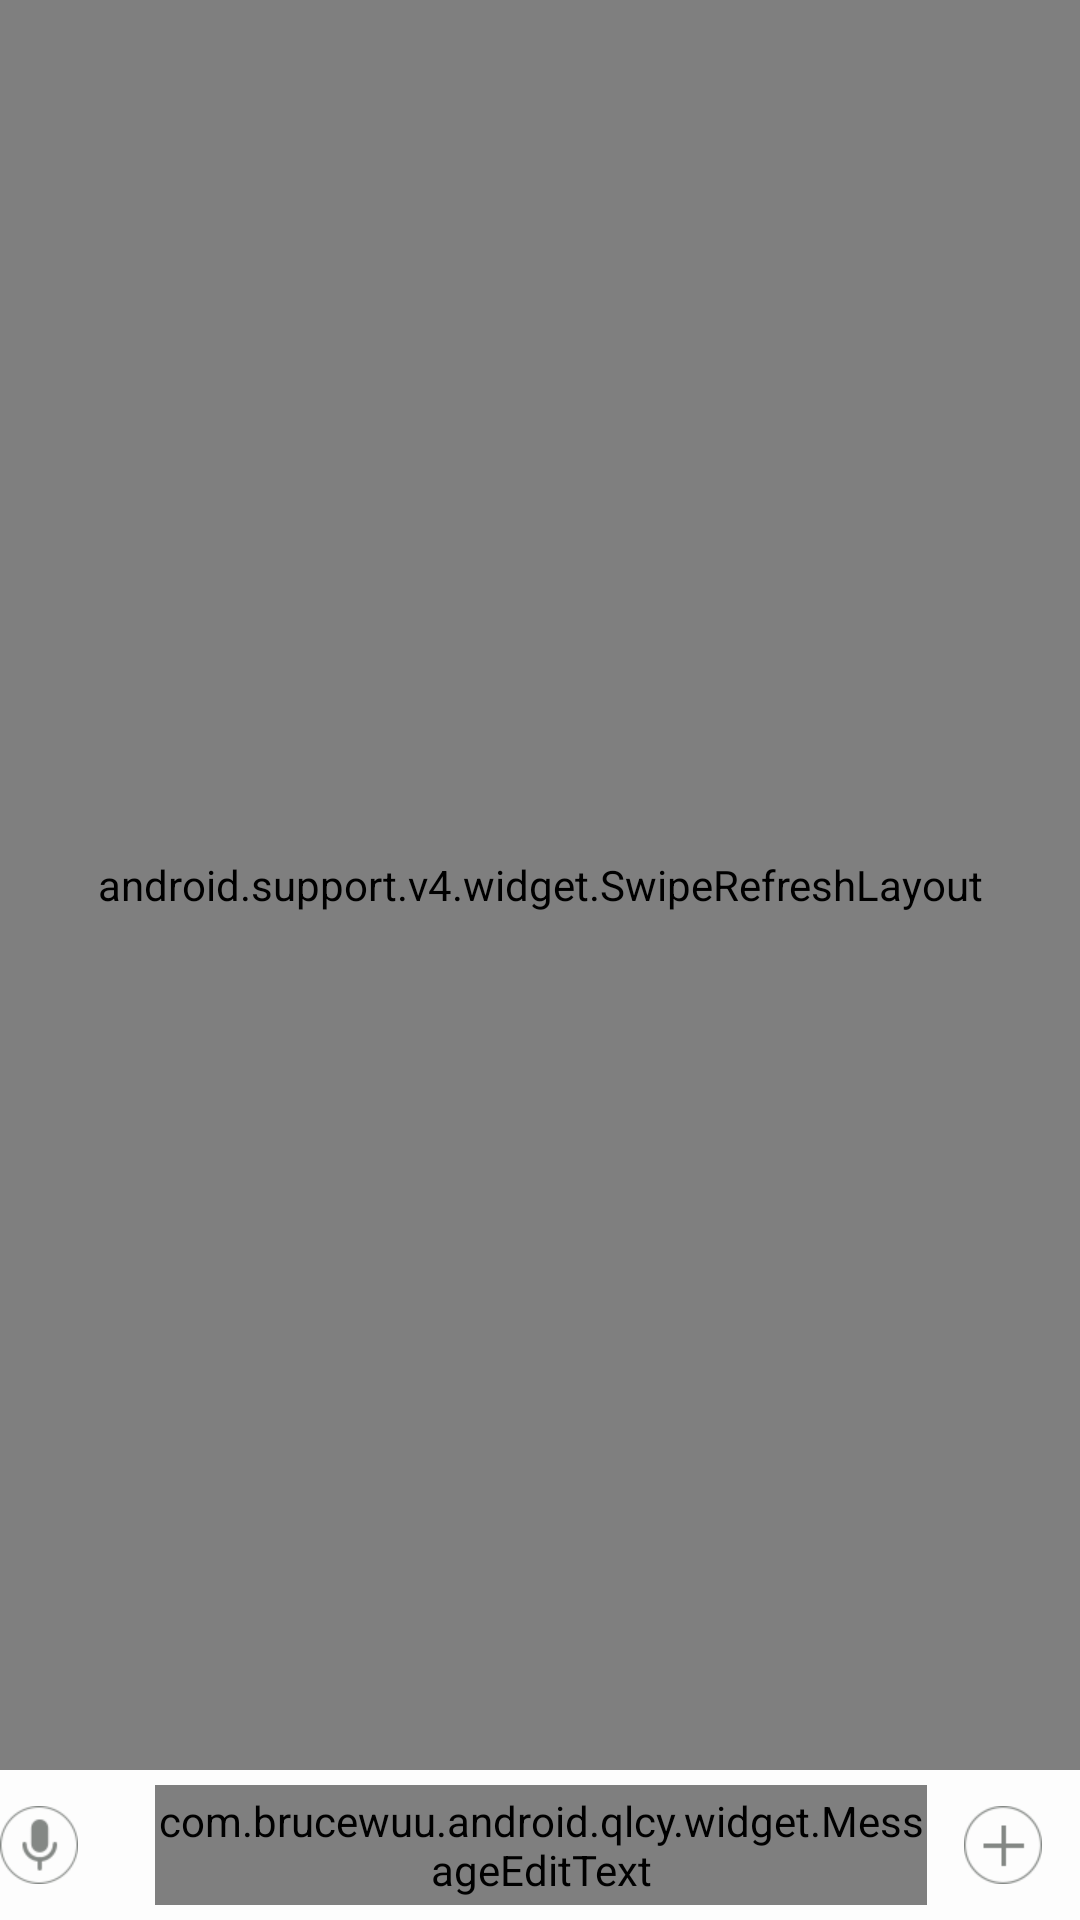

Layout XML and referenced resources for this Android screen:
<!-- AndroidManifest.xml: application theme AppTheme -->
<!-- res/layout/act_message.xml -->
<?xml version="1.0" encoding="utf-8"?>
<RelativeLayout xmlns:android="http://schemas.android.com/apk/res/android"
    xmlns:app="http://schemas.android.com/apk/res-auto"
    xmlns:tools="http://schemas.android.com/tools"
    android:layout_width="match_parent"
    android:layout_height="match_parent"
    tools:context=".activity.MessageActivity">

    
    
    
    
    

    
    
    
    
    
    
    

    

    <LinearLayout
        android:id="@+id/chat_input_wrapper"
        android:layout_width="match_parent"
        android:layout_height="wrap_content"
        android:layout_alignParentBottom="true"
        android:orientation="vertical">

        <LinearLayout
            android:id="@+id/rl_input_chat"
            android:layout_width="match_parent"
            android:layout_height="50dp"
            android:orientation="horizontal">

            <RelativeLayout
                android:id="@+id/rl_volice_or_text"
                android:layout_width="match_parent"
                android:layout_height="match_parent"
                android:layout_weight="3">

                <ImageButton
                    android:id="@+id/ibtn_chat_volice_or_text"
                    android:layout_width="wrap_content"
                    android:layout_height="wrap_content"
                    android:layout_centerVertical="true"
                    android:background="@drawable/record_up" />
            </RelativeLayout>

            <com.brucewuu.android.qlcy.widget.MessageEditText
                android:id="@+id/et_chat_message"
                android:layout_width="match_parent"
                android:layout_height="match_parent"
                android:layout_marginBottom="5dp"
                android:layout_marginTop="5dp"
                android:layout_weight="1"
                app:met_clearButton="true" />

            <FrameLayout
                android:id="@+id/chat_functional_wrap"
                android:layout_width="match_parent"
                android:layout_height="match_parent"
                android:layout_weight="3">

                <ImageButton
                    android:id="@+id/btn_chat_more"
                    android:layout_width="wrap_content"
                    android:layout_height="wrap_content"
                    android:layout_gravity="center"
                    android:background="@drawable/more_up" />

                <android.support.v7.widget.AppCompatButton
                    android:id="@+id/btn_chat_send"
                    android:layout_width="60dp"
                    android:layout_height="40dp"
                    android:layout_gravity="center"
                    android:background="@drawable/btn_fill_light"
                    android:text="@string/send"
                    android:textColor="@android:color/white"
                    android:visibility="gone" />
            </FrameLayout>

        </LinearLayout>

        <LinearLayout
            android:id="@+id/ll_record"
            android:layout_width="match_parent"
            android:layout_height="wrap_content"
            android:gravity="center"
            android:orientation="vertical"
            android:padding="@dimen/dimen_8dp"
            android:visibility="gone">

            <TextView
                android:id="@+id/tv_record_tips"
                android:layout_width="wrap_content"
                android:layout_height="wrap_content"
                android:text="按住说话"
                android:textColor="@color/text_black" />

            <ImageButton
                android:id="@+id/btn_record"
                android:layout_width="wrap_content"
                android:layout_height="wrap_content"
                android:layout_marginTop="@dimen/dimen_16dp"
                android:background="@drawable/selector_record" />
        </LinearLayout>

    </LinearLayout>

    <android.support.v4.widget.SwipeRefreshLayout
        android:id="@+id/mSwipeRefreshLayout"
        android:layout_width="match_parent"
        android:layout_height="match_parent"
        android:layout_above="@id/chat_input_wrapper">

    
        
        
        

        <android.support.v7.widget.RecyclerView
            android:id="@+id/rv_chat_list"
            android:layout_width="match_parent"
            android:layout_height="match_parent"
            android:background="@drawable/select_bg3" />
    
    </android.support.v4.widget.SwipeRefreshLayout>

    
    
    
    
    
    
    
    
    
    
    
    

</RelativeLayout>
<!-- resources referenced by this layout -->
<resources>
  <color name="text_black">#4f4f4f</color>
  <dimen name="dimen_16dp">16dp</dimen>
  <dimen name="dimen_8dp">8dp</dimen>
  <style name="AppTheme" parent="Base.Theme">
          
      </style>
  <!-- drawable btn_fill_pressed_light (drawable) -->
  <?xml version="1.0" encoding="utf-8"?>
  <shape xmlns:android="http://schemas.android.com/apk/res/android"
      android:shape="rectangle">
      <solid android:color="@color/colorPrimaryDark" />
      <corners android:radius="4.0dip" />
  </shape>
  <!-- drawable btn_fill_normal_gray (drawable) -->
  <?xml version="1.0" encoding="utf-8"?>
  <shape xmlns:android="http://schemas.android.com/apk/res/android"
      android:shape="rectangle">
      <solid android:color="@color/main_gray" />
      <corners android:radius="4.0dip" />
  </shape>
  <!-- drawable btn_fill_normal_light (drawable) -->
  <?xml version="1.0" encoding="utf-8"?>
  <shape xmlns:android="http://schemas.android.com/apk/res/android"
      android:shape="rectangle">
      <solid android:color="@color/colorPrimary" />
      <corners android:radius="4.0dip" />
  </shape>
  <color name="colorPrimaryDark">#EE9900</color>
  <color name="main_gray">#9A9A9A</color>
  <color name="colorPrimary">#FFB300</color>
  <color name="colorAccent">#FFB300</color>
  <style name="MyActionMenuText" parent="TextAppearance.AppCompat.Widget.ActionBar.Menu">
          <item name="android:textColor">?android:attr/textColorPrimaryInverse</item>
          <item name="android:textSize">@dimen/font_16sp</item>
      </style>
  <color name="windowBackground">#FDFDFD</color>
  <style name="Button.Primary" parent="@style/Base.Button">
          <item name="android:background">@drawable/btn_fill_light</item>
      </style>
  <style name="Button.Primary.Stroke" parent="@style/Base.Button">
          <item name="android:background">@drawable/btn_stroke_light</item>
      </style>
  <style name="PreferenceList.ItemDivider" parent="PreferenceList">
          <item name="android:background">@color/divider_line</item>
          <item name="android:layout_width">match_parent</item>
          <item name="android:layout_height">1.0px</item>
      </style>
  <dimen name="font_16sp">16sp</dimen>
  <style name="Base.Button" parent="Widget.AppCompat.Button">
          <item name="android:layout_width">match_parent</item>
          <item name="android:layout_height">wrap_content</item>
          <item name="android:textColor">@android:color/white</item>
          <item name="android:textSize">@dimen/font_16sp</item>
      </style>
  <style name="PreferenceList" />
  <dimen name="dimen_48dp">48dp</dimen>
  <color name="divider_line">#dddddd</color>
  <!-- drawable btn_stroke_pressed_light (drawable) -->
  <?xml version="1.0" encoding="utf-8"?>
  <shape xmlns:android="http://schemas.android.com/apk/res/android">
      <stroke
          android:color="@color/colorPrimaryDark"
          android:width="1dp"/>
      <solid
          android:color="@color/color_gray_light" />
      <corners
          android:radius="4dp" />
  </shape>
  <!-- drawable btn_stroke_normal_gray (drawable) -->
  <?xml version="1.0" encoding="utf-8"?>
  <shape xmlns:android="http://schemas.android.com/apk/res/android">
      <stroke
          android:color="@color/color_gray"
          android:width="1dp"/>
      <solid
          android:color="@android:color/white" />
      <corners
          android:radius="4dp" />
  </shape>
  <!-- drawable btn_stroke_normal_light (drawable) -->
  <?xml version="1.0" encoding="utf-8"?>
  <shape xmlns:android="http://schemas.android.com/apk/res/android">
      <stroke
          android:color="@color/colorPrimary"
          android:width="1dp"/>
      <solid
          android:color="@android:color/white" />
      <corners
          android:radius="4dp" />
  </shape>
  <color name="color_gray_light">#FFDDDDDD</color>
  <color name="color_gray">#a8a8a8</color>
</resources>
